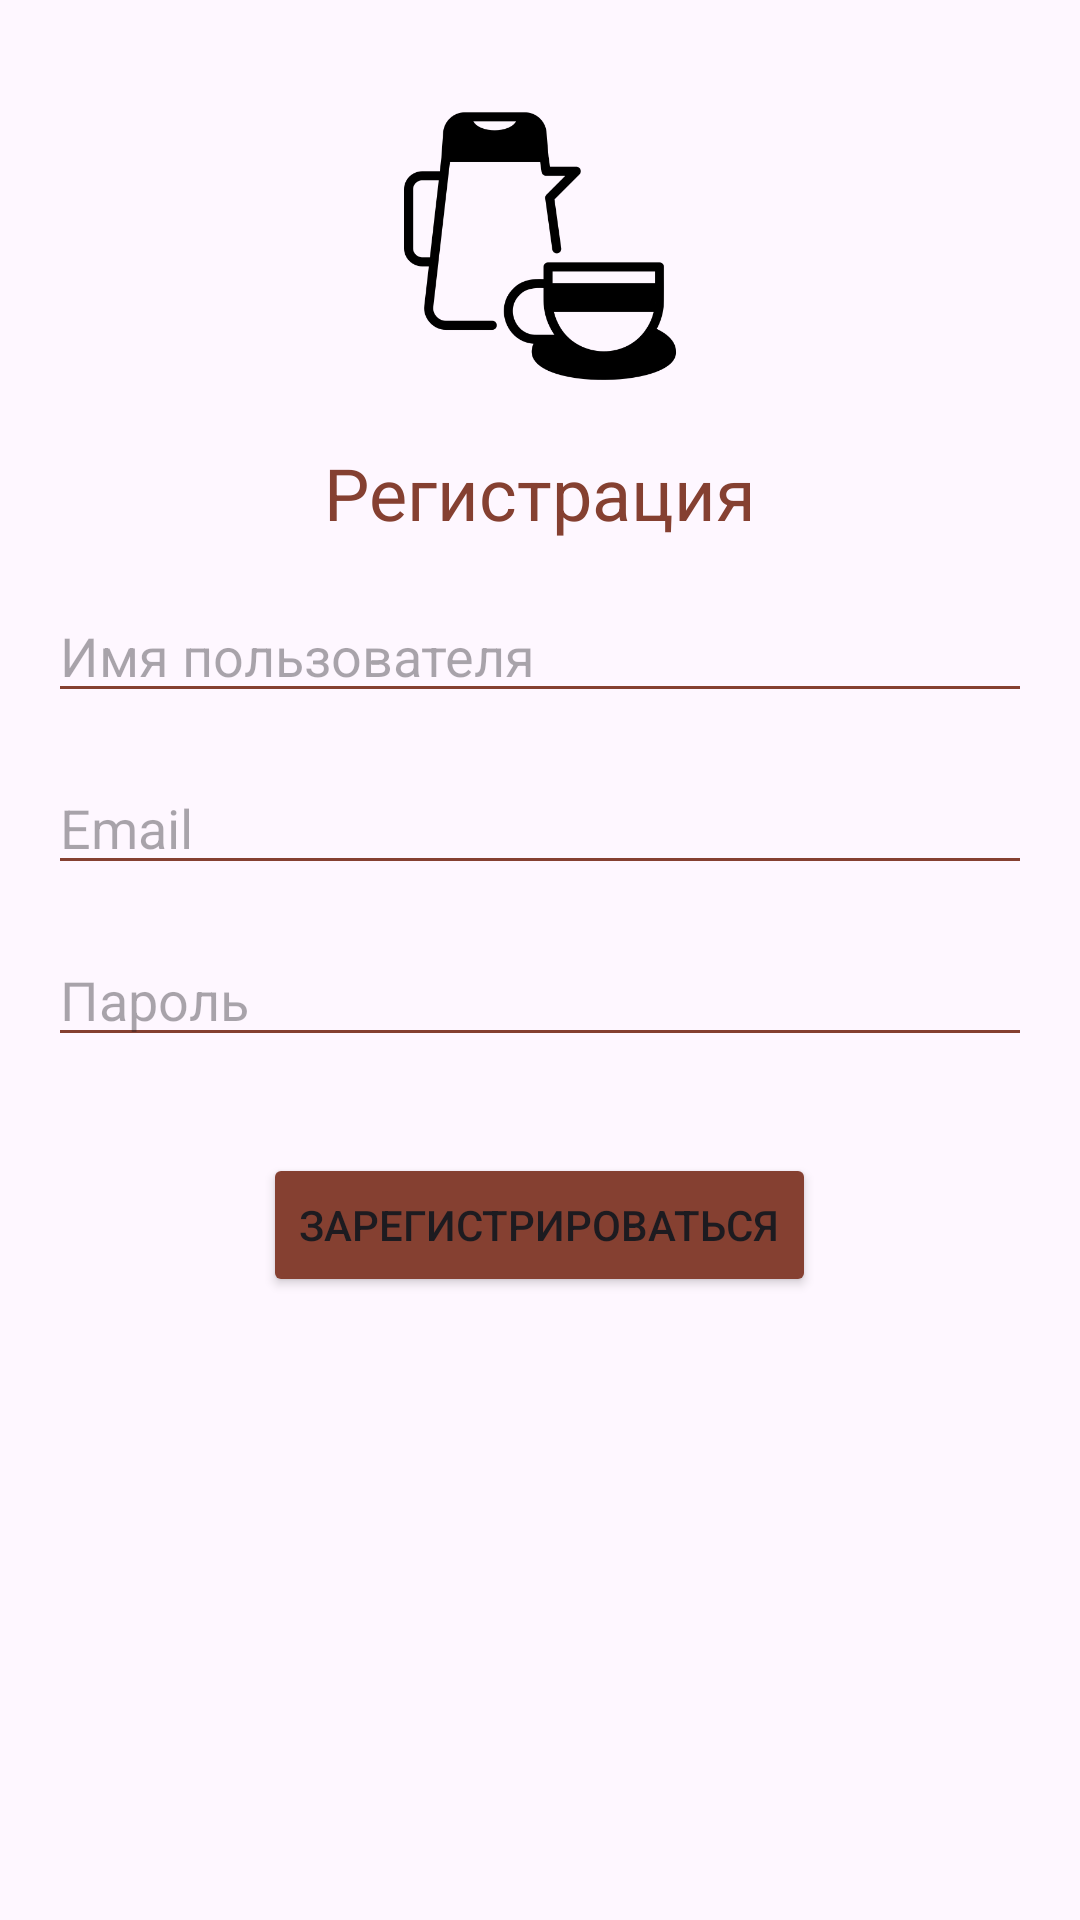

Android layout source for this screen:
<!-- AndroidManifest.xml: application theme Theme.Cafe40 -->
<!-- res/layout/activity_reg.xml -->
<?xml version="1.0" encoding="utf-8"?>
<RelativeLayout xmlns:android="http://schemas.android.com/apk/res/android"
    xmlns:app="http://schemas.android.com/apk/res-auto"
    xmlns:tools="http://schemas.android.com/tools"
    android:layout_width="match_parent"
    android:layout_height="match_parent"
    android:padding="16dp"
    tools:context=".RegActivity">
    <ImageView
        android:id="@+id/icon"
        android:layout_width="100dp"
        android:layout_height="100dp"
        android:src="@drawable/drink"
    android:layout_centerHorizontal="true"
    android:layout_marginTop="16dp"
    />
    <TextView
        android:id="@+id/textView"
        android:layout_width="wrap_content"
        android:layout_height="wrap_content"
        android:text="Регистрация"
        android:textSize="24sp"
        android:layout_centerHorizontal="true"
        android:layout_below="@+id/icon"
        android:layout_marginTop="16dp"
        android:textColor="#854031"
        />


    <EditText
        android:id="@+id/reg_username"
        android:layout_width="match_parent"
        android:layout_height="wrap_content"
        android:hint="Имя пользователя"
        android:layout_below="@+id/textView"
        android:layout_marginTop="16dp"
        android:backgroundTint="#854031"
        />

    <EditText
        android:id="@+id/reg_email"
        android:layout_width="match_parent"
        android:layout_height="wrap_content"
        android:hint="Email"
        android:layout_below="@+id/reg_username"
        android:layout_marginTop="16dp"
        android:backgroundTint="#854031"
        />

    <EditText
        android:id="@+id/reg_password"
        android:layout_width="match_parent"
        android:layout_height="wrap_content"
        android:hint="Пароль"
        android:layout_below="@+id/reg_email"
        android:layout_marginTop="16dp"
        android:backgroundTint="#854031"
        />

    <Button
        android:id="@+id/reg_btn"
        android:layout_width="wrap_content"
        android:layout_height="wrap_content"
        android:text="Зарегистрироваться"
        android:layout_below="@+id/reg_password"
        android:layout_centerHorizontal="true"
        android:layout_marginTop="32dp"
        android:backgroundTint="#854031"/>



</RelativeLayout>
<!-- resources referenced by this layout -->
<resources>
  <!-- drawable drink: png bitmap (drawable, 11890 bytes) -->
  <style name="Theme.Cafe40" parent="Base.Theme.Cafe40" />
  <style name="Base.Theme.Cafe40" parent="Theme.Material3.DayNight.NoActionBar">
          
          
      </style>
</resources>
